14-way image classification set "MasterDataset" from GitHub (shihabpk99/AI-Powered-Crop-Disease-Detection-System); label vocabulary: potato bacterial disease, potato fungal disease, potato healthy, potato late blight, rice blast, rice brown spot, rice healthy, rice sheath blight, rice tungro virus, wheat black point, wheat blast, wheat fusarium foot rot, wheat healthy, wheat leaf blight.

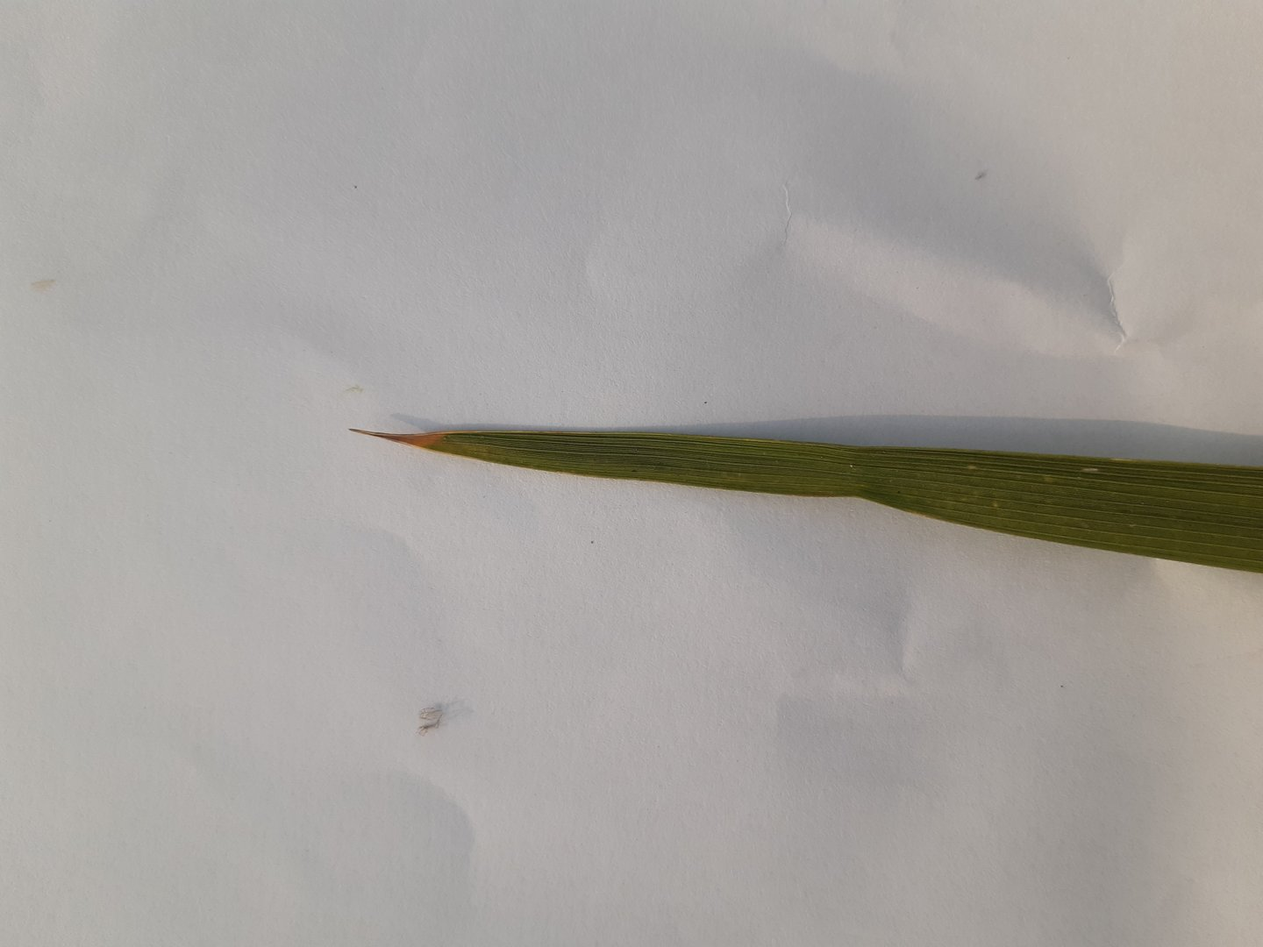
Label: rice tungro virus

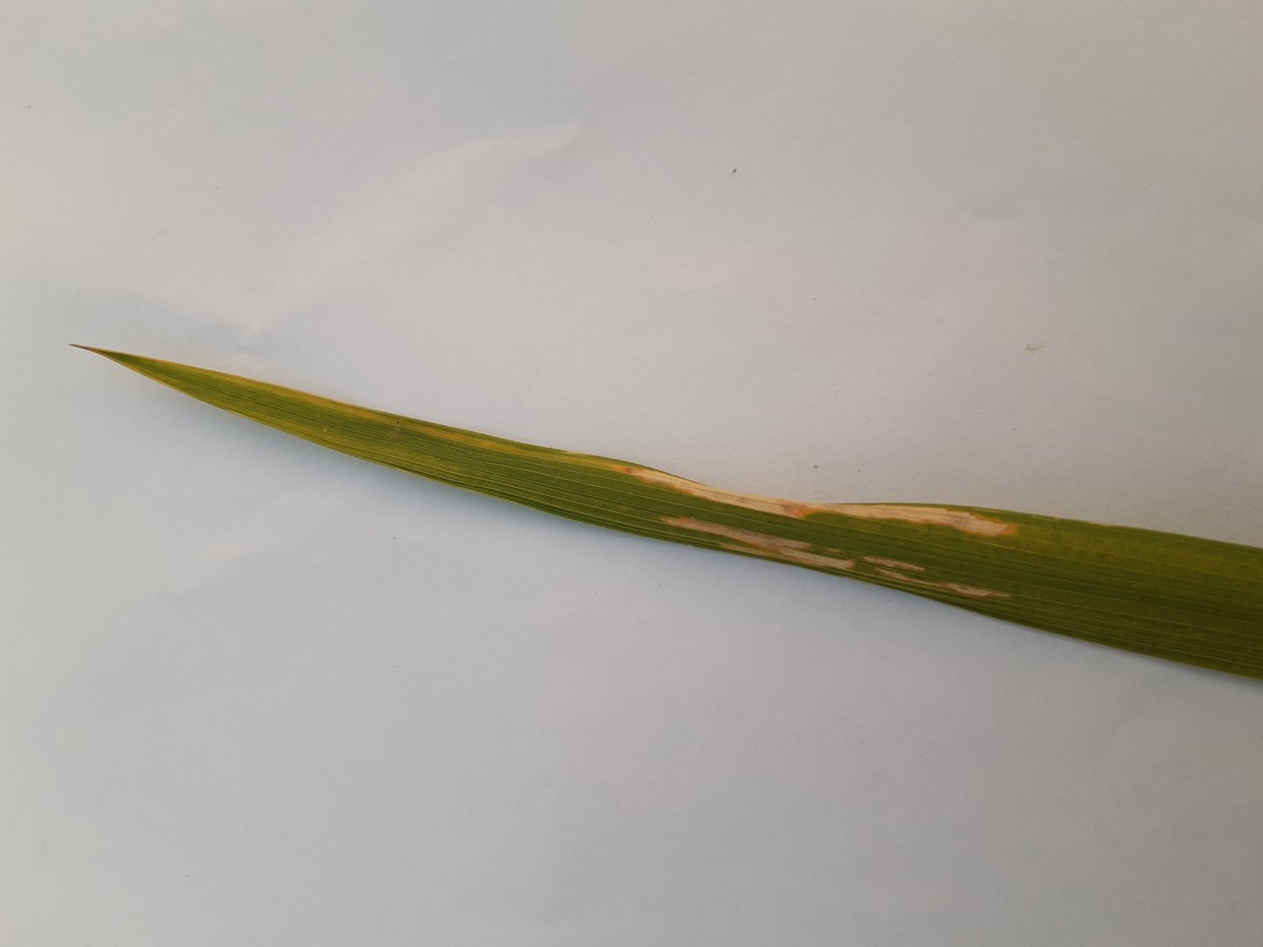
Label: rice sheath blight

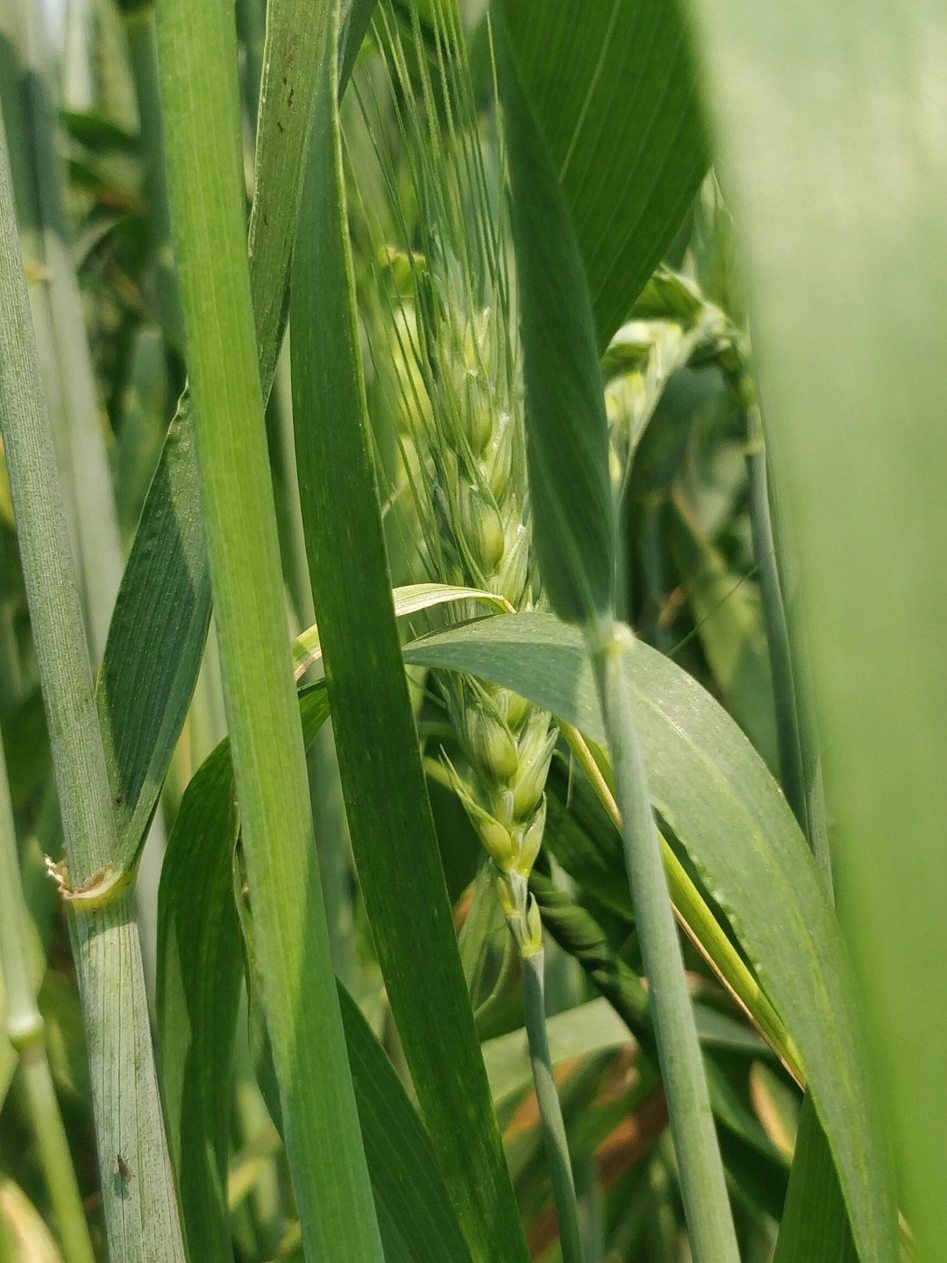
Label: wheat healthy

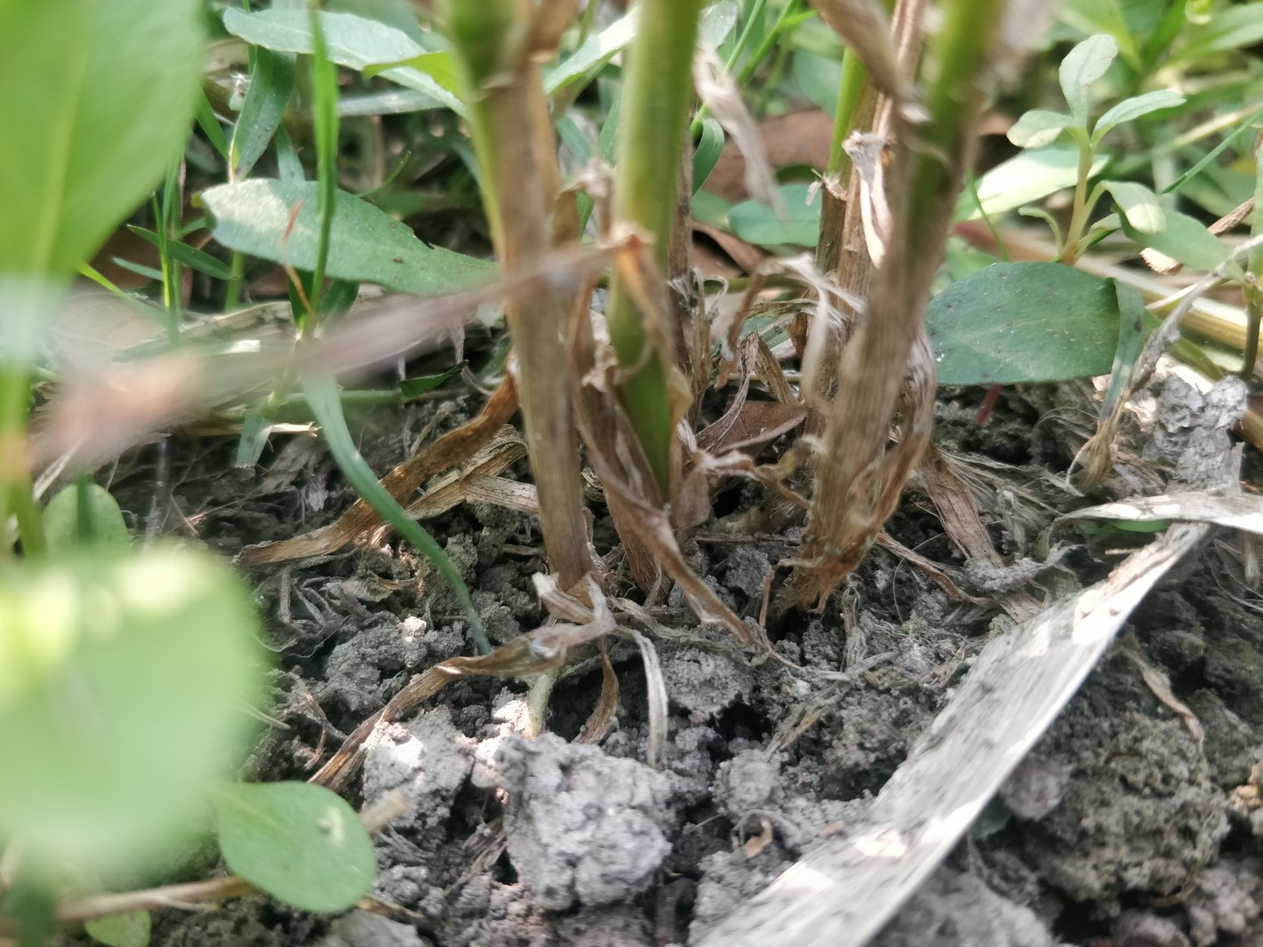
Label: wheat fusarium foot rot

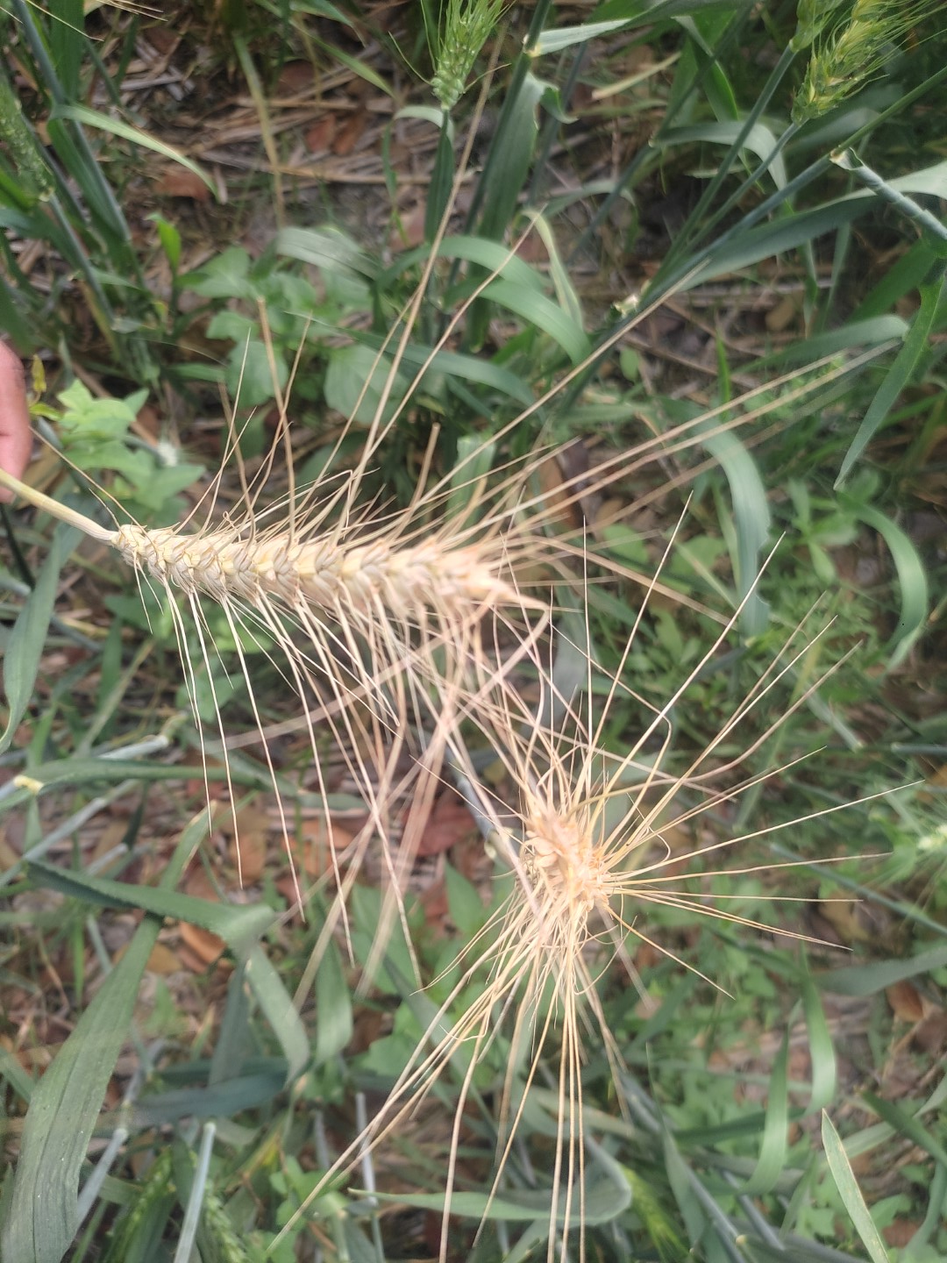
Label: wheat blast

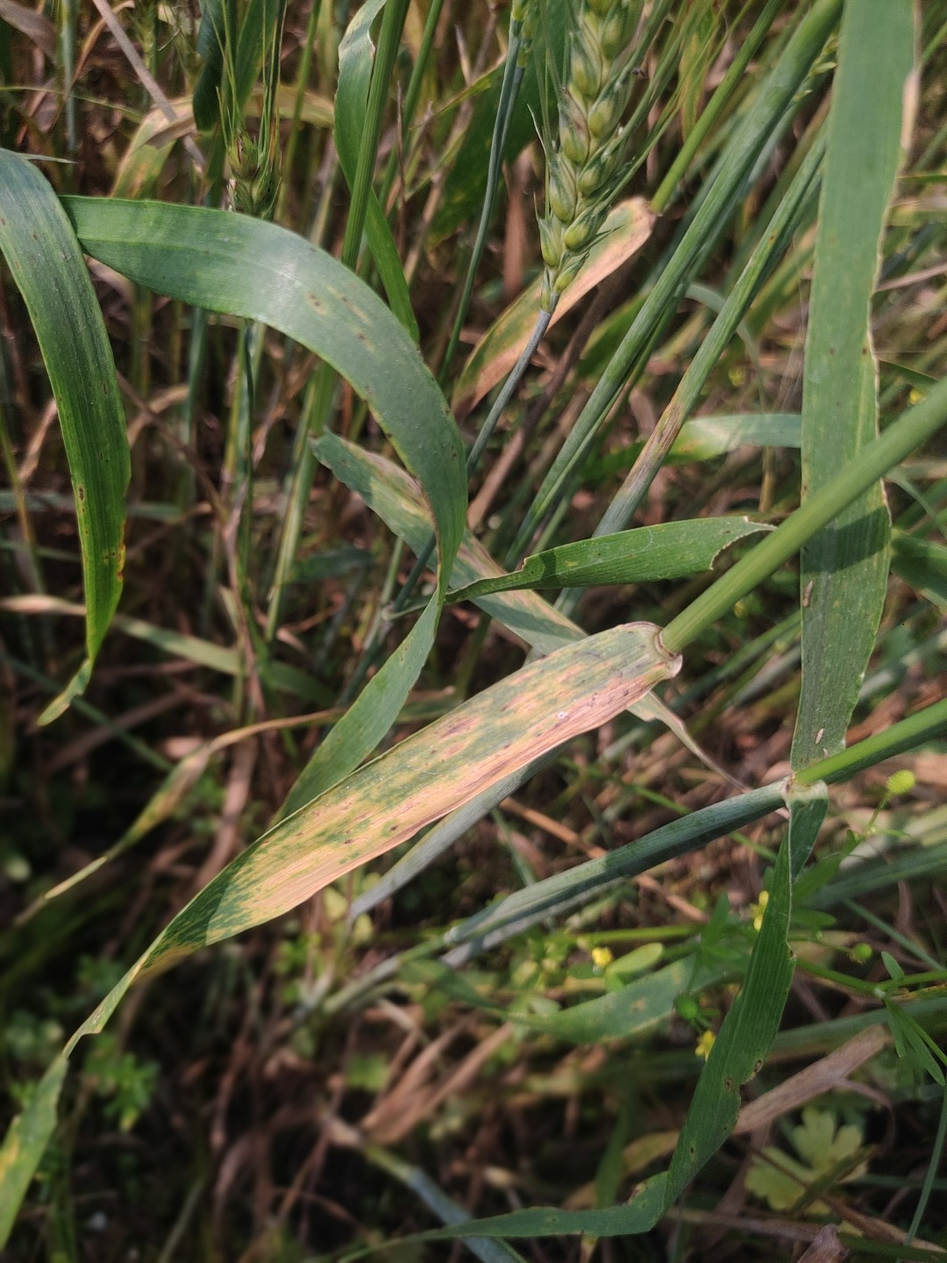
Label: wheat leaf blight
